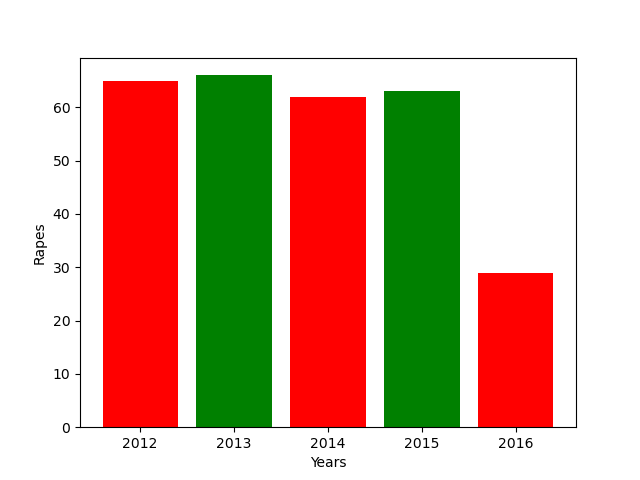

The data file committed next to this chart (first rows):
left, height, tick_label
1, 65, 2012
2, 66, 2013
3, 62, 2014
4, 63, 2015
5, 29, 2016
